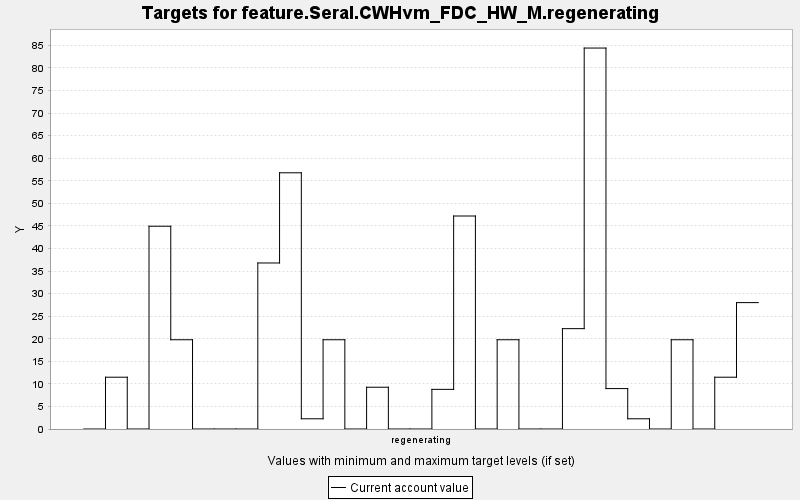

The data file committed next to this chart (first rows):
TARGET, PERIOD, YEAR, PERIODWIDTH, MINIMUM, MAXIMUM, MINWEIGHT, MAXWEIGHT, CURRENT, SUMMARY
feature.Seral.CWHvm_FDC_HW_M.regeneratin…, 0, 0, 10.0, 0.0, 10000, 1.0, 1.0, 0.0, 0.0
feature.Seral.CWHvm_FDC_HW_M.regeneratin…, 1, 10, 10.0, 0.0, 10000, 1.0, 1.0, 11.48, 0.0
feature.Seral.CWHvm_FDC_HW_M.regeneratin…, 2, 20, 10.0, 0.0, 10000, 1.0, 1.0, 0.0, 0.0
feature.Seral.CWHvm_FDC_HW_M.regeneratin…, 3, 30, 10.0, 0.0, 10000, 1.0, 1.0, 44.94, 0.0
feature.Seral.CWHvm_FDC_HW_M.regeneratin…, 4, 40, 10.0, 0.0, 10000, 1.0, 1.0, 19.78, 0.0
feature.Seral.CWHvm_FDC_HW_M.regeneratin…, 5, 50, 10.0, 0.0, 10000, 1.0, 1.0, 0.0, 0.0
feature.Seral.CWHvm_FDC_HW_M.regeneratin…, 6, 60, 10.0, 0.0, 10000, 1.0, 1.0, 0.0, 0.0
feature.Seral.CWHvm_FDC_HW_M.regeneratin…, 7, 70, 10.0, 0.0, 10000, 1.0, 1.0, 0.0, 0.0
feature.Seral.CWHvm_FDC_HW_M.regeneratin…, 8, 80, 10.0, 0.0, 10000, 1.0, 1.0, 36.79, 0.0
feature.Seral.CWHvm_FDC_HW_M.regeneratin…, 9, 90, 10.0, 0.0, 10000, 1.0, 1.0, 56.78, 0.0
feature.Seral.CWHvm_FDC_HW_M.regeneratin…, 10, 100, 10.0, 0.0, 10000, 1.0, 1.0, 2.264, 0.0
feature.Seral.CWHvm_FDC_HW_M.regeneratin…, 11, 110, 10.0, 0.0, 10000, 1.0, 1.0, 19.78, 0.0
feature.Seral.CWHvm_FDC_HW_M.regeneratin…, 12, 120, 10.0, 0.0, 10000, 1.0, 1.0, 0.0, 0.0
feature.Seral.CWHvm_FDC_HW_M.regeneratin…, 13, 130, 10.0, 0.0, 10000, 1.0, 1.0, 9.257, 0.0
feature.Seral.CWHvm_FDC_HW_M.regeneratin…, 14, 140, 10.0, 0.0, 10000, 1.0, 1.0, 0.0, 0.0
feature.Seral.CWHvm_FDC_HW_M.regeneratin…, 15, 150, 10.0, 0.0, 10000, 1.0, 1.0, 0.0, 0.0
feature.Seral.CWHvm_FDC_HW_M.regeneratin…, 16, 160, 10.0, 0.0, 10000, 1.0, 1.0, 8.784, 0.0
feature.Seral.CWHvm_FDC_HW_M.regeneratin…, 17, 170, 10.0, 0.0, 10000, 1.0, 1.0, 47.2, 0.0
feature.Seral.CWHvm_FDC_HW_M.regeneratin…, 18, 180, 10.0, 0.0, 10000, 1.0, 1.0, 0.0, 0.0
feature.Seral.CWHvm_FDC_HW_M.regeneratin…, 19, 190, 10.0, 0.0, 10000, 1.0, 1.0, 19.78, 0.0
feature.Seral.CWHvm_FDC_HW_M.regeneratin…, 20, 200, 10.0, 0.0, 10000, 1.0, 1.0, 0.0, 0.0
feature.Seral.CWHvm_FDC_HW_M.regeneratin…, 21, 210, 10.0, 0.0, 10000, 1.0, 1.0, 0.0, 0.0
feature.Seral.CWHvm_FDC_HW_M.regeneratin…, 22, 220, 10.0, 0.0, 10000, 1.0, 1.0, 22.24, 0.0
feature.Seral.CWHvm_FDC_HW_M.regeneratin…, 23, 230, 10.0, 0.0, 10000, 1.0, 1.0, 84.42, 0.0
feature.Seral.CWHvm_FDC_HW_M.regeneratin…, 24, 240, 10.0, 0.0, 10000, 1.0, 1.0, 8.957, 0.0
feature.Seral.CWHvm_FDC_HW_M.regeneratin…, 25, 250, 10.0, 0.0, 10000, 1.0, 1.0, 2.264, 0.0
feature.Seral.CWHvm_FDC_HW_M.regeneratin…, 26, 260, 10.0, 0.0, 10000, 1.0, 1.0, 0.0, 0.0
feature.Seral.CWHvm_FDC_HW_M.regeneratin…, 27, 270, 10.0, 0.0, 10000, 1.0, 1.0, 19.78, 0.0
feature.Seral.CWHvm_FDC_HW_M.regeneratin…, 28, 280, 10.0, 0.0, 10000, 1.0, 1.0, 0.0, 0.0
feature.Seral.CWHvm_FDC_HW_M.regeneratin…, 29, 290, 10.0, 0.0, 10000, 1.0, 1.0, 11.48, 0.0
feature.Seral.CWHvm_FDC_HW_M.regeneratin…, 30, 300, 10.0, 0.0, 10000, 1.0, 1.0, 28.01, 0.0
